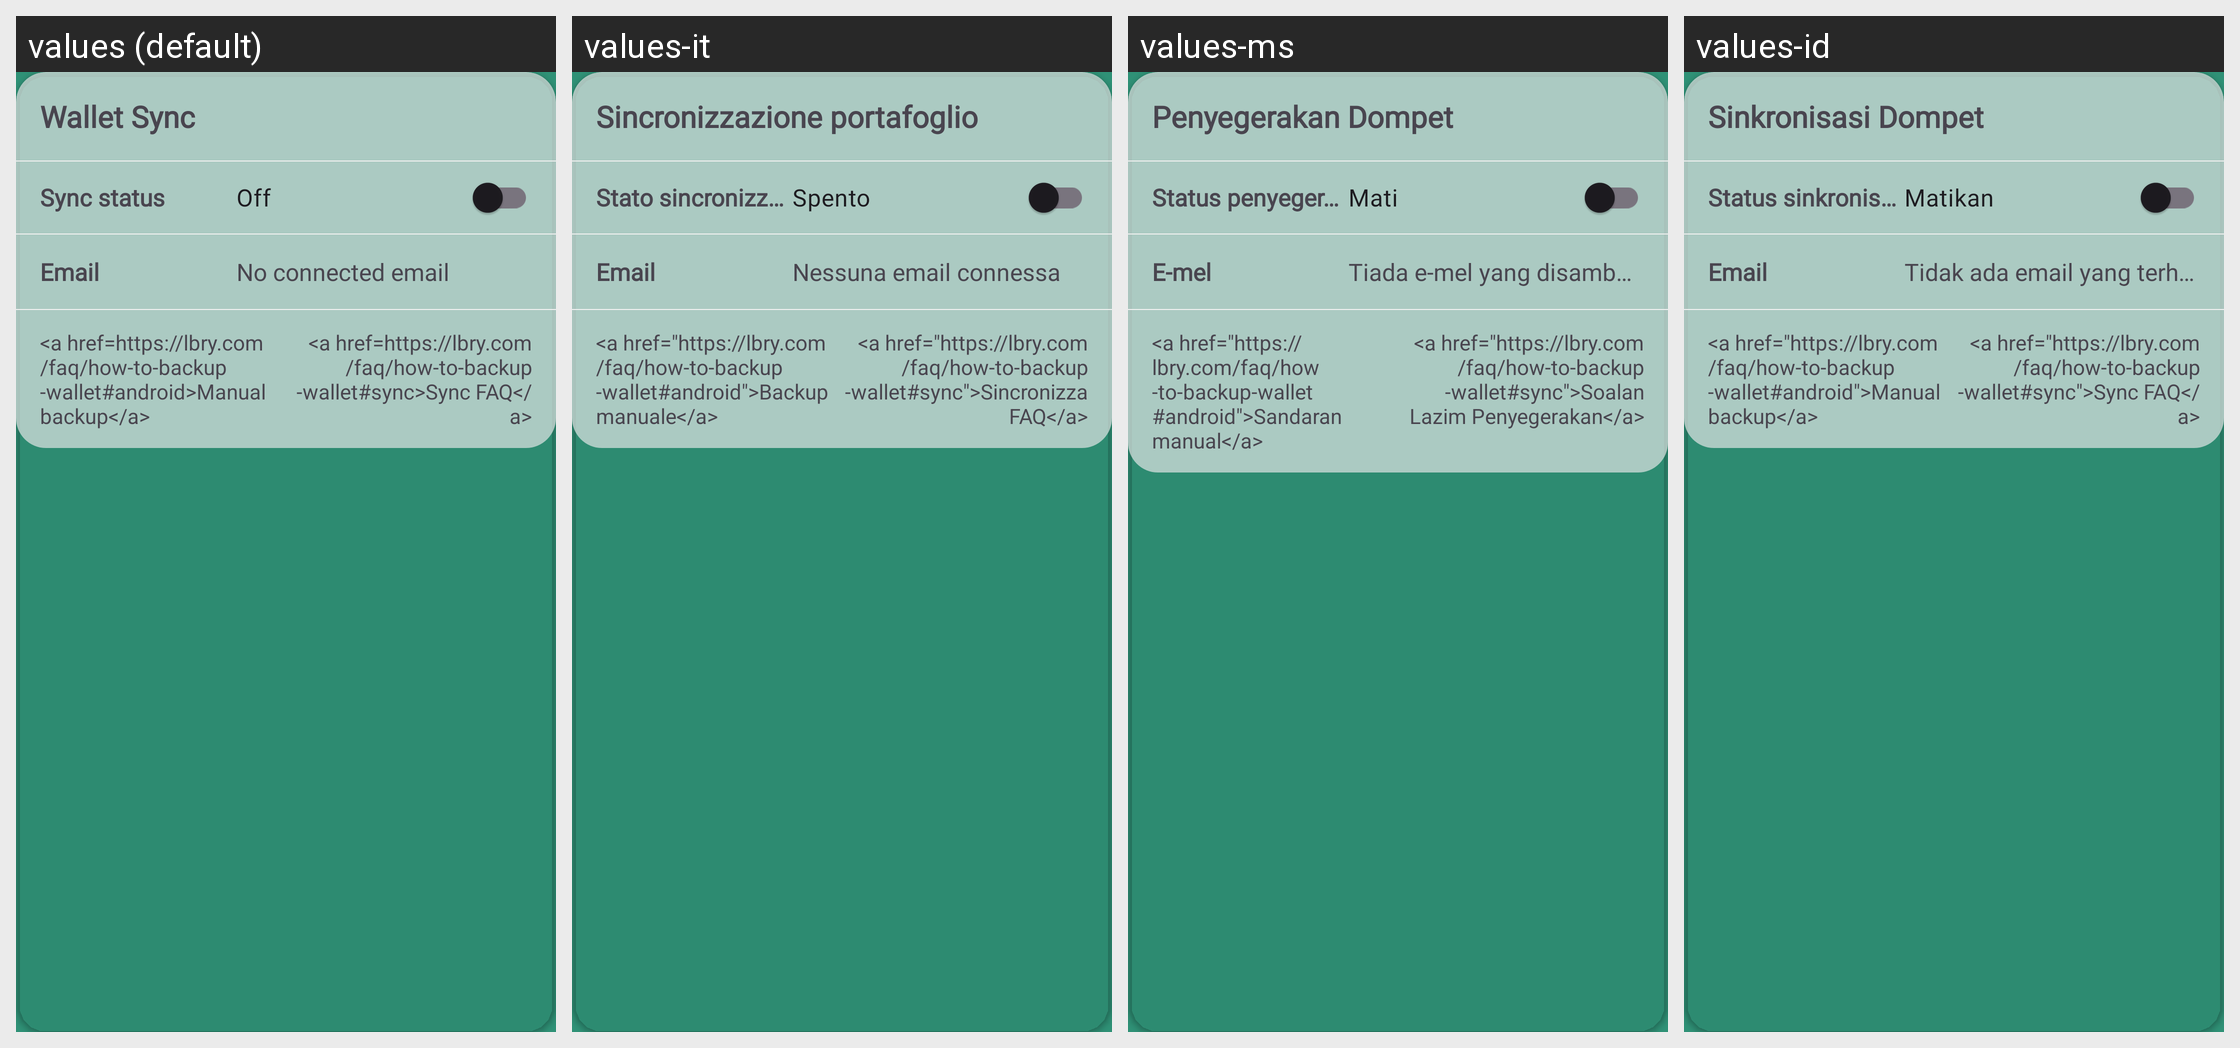

Strings drawn on this Android screen and how each of the app's shown locales translates them:
Android screen res/layout/card_wallet_sync.xml rendered under 4 locales, left to right: values (default), values-it, values-ms, values-id. Device: Nexus 5 (rendered at 1080×1920; each locale shown at half size, 540×960, under a caption strip naming it); theme AppTheme.
Other locales in the repository, not shown: values-af, values-ca, values-de, values-es, values-et, values-fr, values-gu, values-he, values-jv, values-nl, values-pl, values-pt, values-pt-rBR, values-ro, values-ru, values-sr, values-tr, values-uk, values-vi, values-zh-rTW.
Strings drawn on this screen, with the default value and each locale's value (text and hints the layout hard-codes, and strings that could not be matched under every locale, appear in the picture but are not listed):

wallet_sync
  values: Wallet Sync
  values-it: Sincronizzazione portafoglio
  values-ms: Penyegerakan Dompet
  values-id: Sinkronisasi Dompet

sync_status
  values: Sync status
  values-it: Stato sincronizzazione
  values-ms: Status penyegerakan
  values-id: Status sinkronisasi

off
  values: Off
  values-it: Spento
  values-ms: Mati
  values-id: Matikan

email
  values: Email
  values-it: Email
  values-ms: E-mel
  values-id: Email

no_connected_email
  values: No connected email
  values-it: Nessuna email connessa
  values-ms: Tiada e-mel yang disambungkan
  values-id: Tidak ada email yang terhubung

manual_backup
  values: <a href=https://lbry.com/faq/how-to-backup-wallet#android>Manual backup</a>
  values-it: <a href="https://lbry.com/faq/how-to-backup-wallet#android">Backup manuale</a>
  values-ms: <a href="https://lbry.com/faq/how-to-backup-wallet#android">Sandaran manual</a>
  values-id: <a href="https://lbry.com/faq/how-to-backup-wallet#android">Manual backup</a>

sync_faq
  values: <a href=https://lbry.com/faq/how-to-backup-wallet#sync>Sync FAQ</a>
  values-it: <a href="https://lbry.com/faq/how-to-backup-wallet#sync">Sincronizza FAQ</a>
  values-ms: <a href="https://lbry.com/faq/how-to-backup-wallet#sync">Soalan Lazim Penyegerakan</a>
  values-id: <a href="https://lbry.com/faq/how-to-backup-wallet#sync">Sync FAQ</a>
